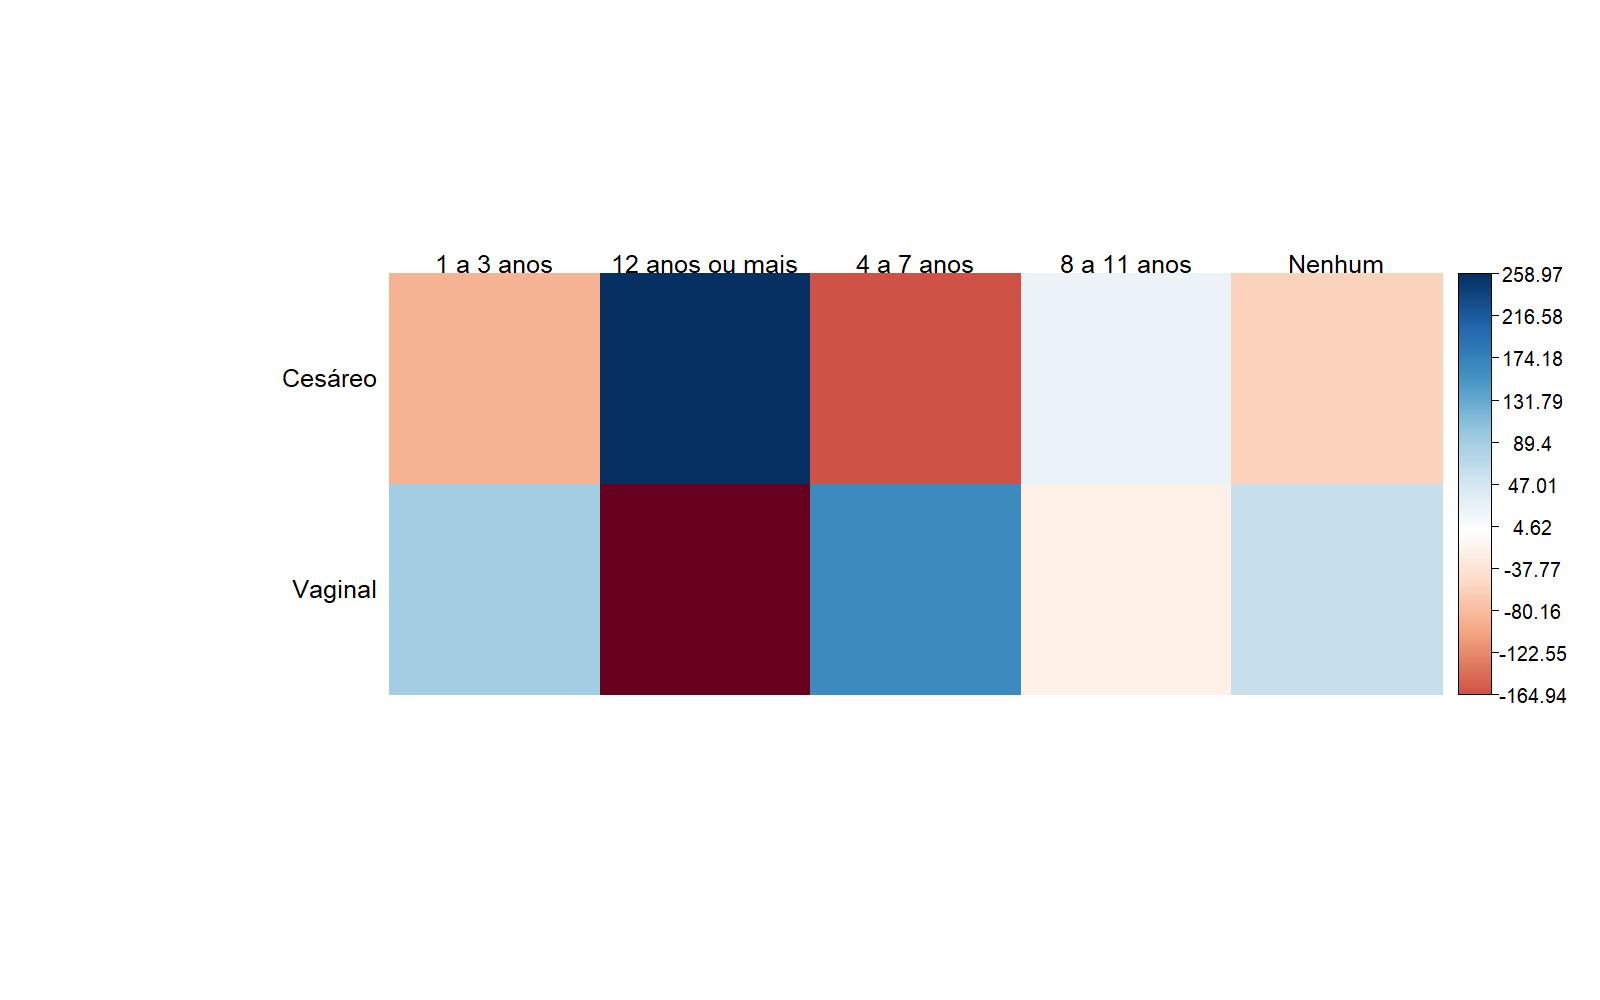

The data file committed next to this chart (first rows):
; 1 a 3 anos; 12 anos ou mais; 4 a 7 anos; 8 a 11 anos; Nenhum
Cesáreo; 26947; 146033; 137457; 391563; 4461
Vaginal; 48494; 37128; 210420; 355803; 11226
